Run: headless pygame with SDL's dummy video driver; simulated clock (each Clock.tick advances the game by its frame time, no real sleeping); random seed 0; keys injected as events and as key.get_pressed() state; mouse plan: one left click at the window centre at the start of phase 2, then a move to the lower-right quarter at the start of phase 3.
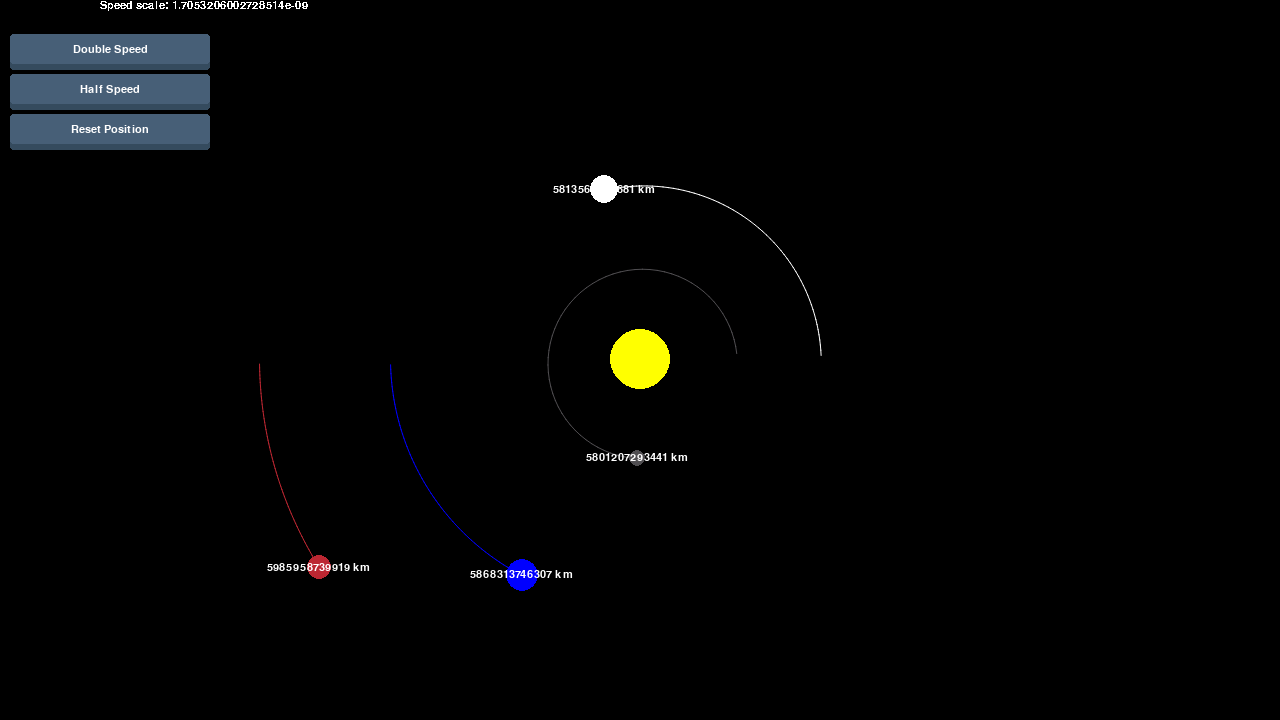
Frame 1 of 4 · flips 1–60 · no input
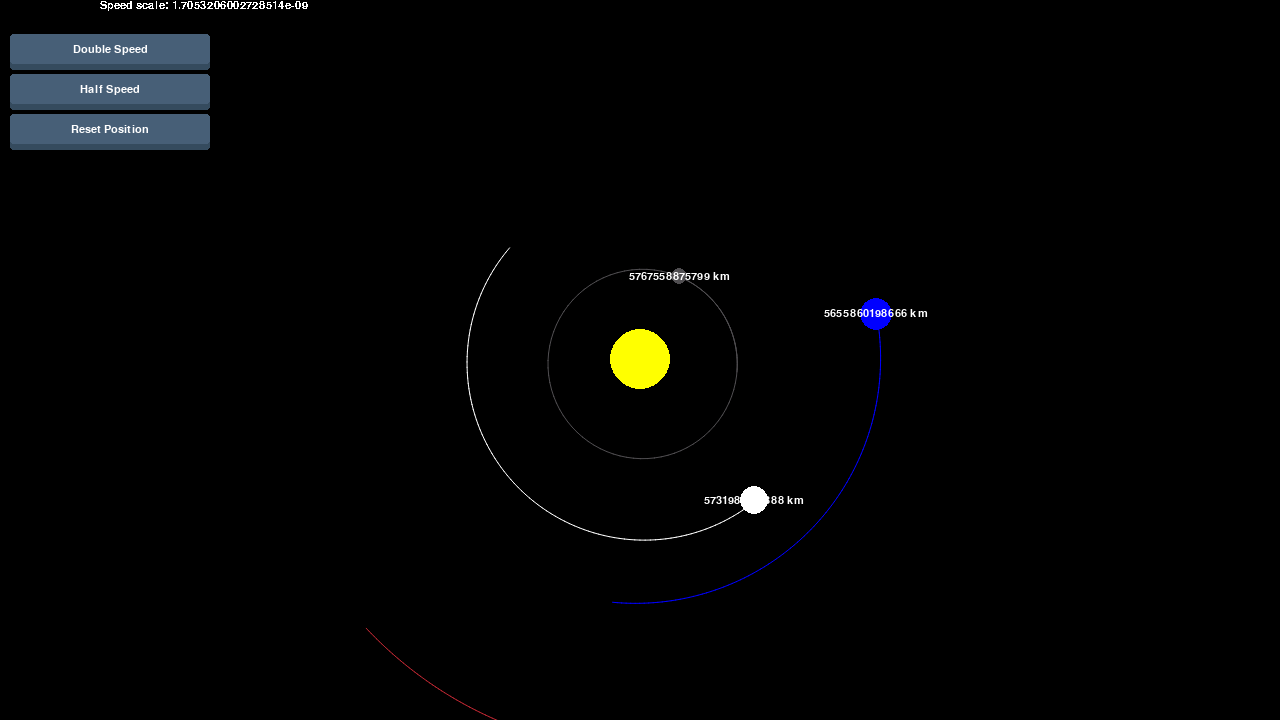
Frame 2 of 4 · flips 61–180 · clicked the window centre · tapped SPACE, RETURN · held RIGHT (→), D
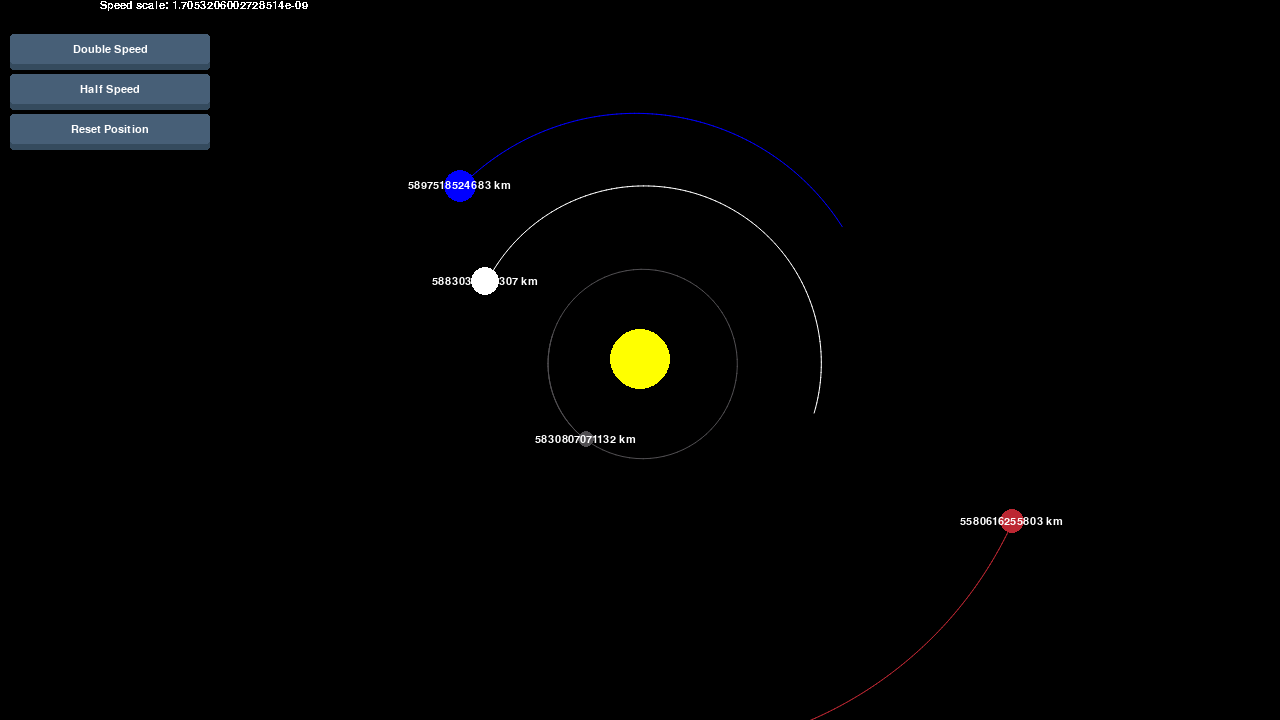
Frame 3 of 4 · flips 181–300 · moved the mouse to the lower-right quarter · held DOWN (↓), S
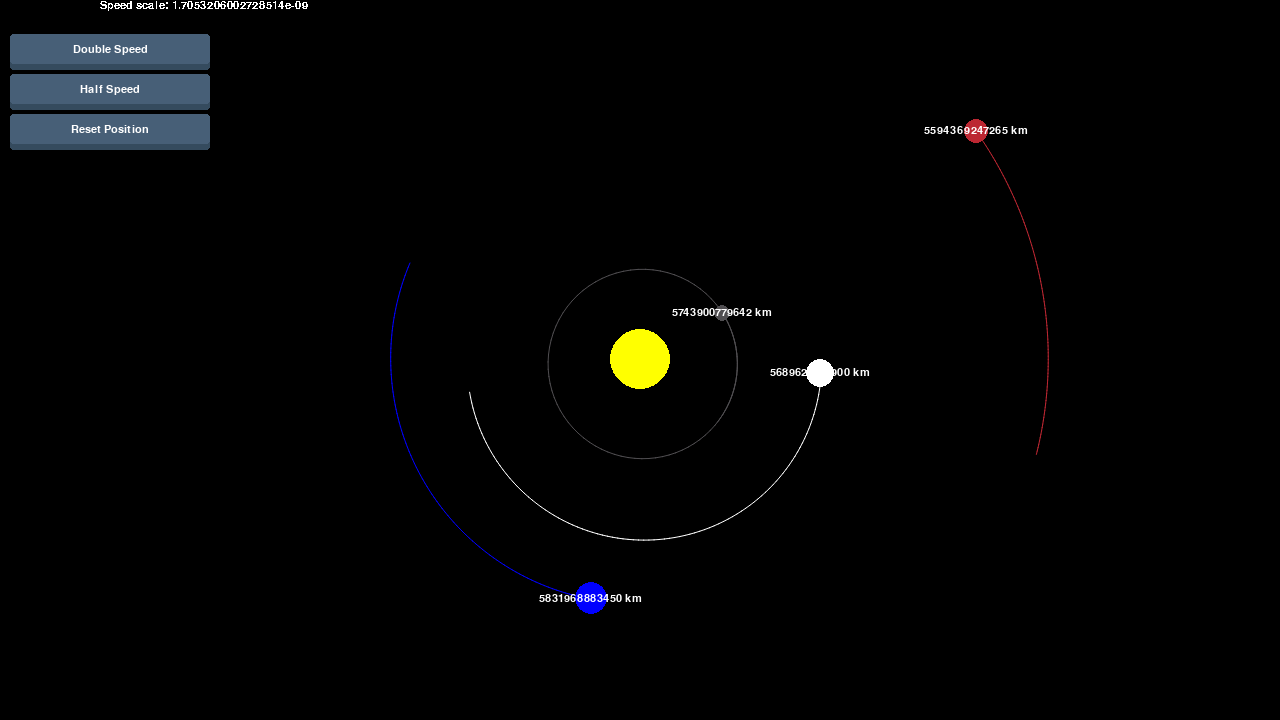
Frame 4 of 4 · flips 301–420 · held LEFT (←), A, UP (↑), W

The pygame program that drew these frames:

import pygame
import math

pygame.init()
WIDTH, HEIGHT = 1280, 720
WIN = pygame.display.set_mode((WIDTH, HEIGHT))
pygame.display.set_caption("Planet Simulation")

FONT = pygame.font.SysFont("comicsans", 16)
WHITE = (255, 255, 255)
YELLOW = (255, 255, 0)
BLUE = (0, 0, 255)
RED = (188, 39, 50)
DARK_GREY = (80, 78, 81)


def lerp(start, stop, interpolation):
    return start + (stop - start) * interpolation


class Button:
    def __init__(self, text, width, height, pos, elevation):
        self.pressed = False
        self.clicked = False

        self.elevation = elevation
        self.dynamicElevation = elevation
        self.originalYPosition = pos[1]

        self.topRect = pygame.Rect(pos, (width, height))
        self.topColor = "#475F77"

        self.bottomRect = pygame.Rect(pos, (width, height))
        self.bottomColor = "#354B5E"

        self.textSurf = FONT.render(f"  {text}  ", True, "#FFFFFF")
        self.textRect = self.textSurf.get_rect(center=self.topRect.center)

    def draw(self):
        self.topRect.y = self.originalYPosition - self.dynamicElevation
        self.textRect.center = self.topRect.center

        self.bottomRect.midtop = self.topRect.midtop
        self.bottomRect.height = self.topRect.height + self.dynamicElevation

        pygame.draw.rect(WIN, self.bottomColor, self.bottomRect, border_radius=3)
        pygame.draw.rect(WIN, self.topColor, self.topRect, border_radius=3)
        WIN.blit(self.textSurf, self.textRect)
        self.check_click()

    def check_click(self):
        mousePos = pygame.mouse.get_pos()
        if self.topRect.collidepoint(mousePos):
            self.topColor = '#D74B4B'
            if self.clicked:
                self.clicked = False
            if pygame.mouse.get_pressed()[0]:
                self.dynamicElevation = 0
                if not self.pressed:
                    self.clicked = True
                self.pressed = True
            elif self.pressed:
                self.pressed = False
            else:
                self.dynamicElevation = self.elevation
        else:

            self.topColor = "#475F77"


class Planet:
    offsetX = 0
    offsetY = 0
    AU = 146.6e6 * 1000
    G = 6.67428e-11
    SCALE = 250 / AU
    TIMESTEP = 3600 * 24

    listOfPlanets = []

    def __init__(self, x, y, radius, color, mass):
        self.x = x
        self.y = y
        self.radius = radius
        self.color = color
        self.mass = mass

        self.orbit = []
        self.sun = False
        self.distanceToSun = 0

        self.xVel = 0
        self.yVel = 0

        Planet.listOfPlanets.append(self)

    def draw(self, win):
        x = self.x * self.SCALE + WIDTH / 2
        y = self.y * self.SCALE + HEIGHT / 2

        if len(self.orbit) > 2:
            updated_points = []
            for point in self.orbit:
                x, y = point
                x = x * self.SCALE + WIDTH / 2 + self.offsetX
                y = y * self.SCALE + HEIGHT / 2 + self.offsetY
                updated_points.append((x, y))

            pygame.draw.aalines(win, self.color, False, updated_points, 2)

        pygame.draw.circle(win, self.color, (x, y), self.radius * Planet.SCALE / (250 / Planet.AU))

        if not self.sun:
            distance_text = FONT.render(f"{math.trunc(self.distanceToSun)} km", True, WHITE)
            win.blit(distance_text, (x - distance_text.get_width() / 2, y - distance_text.get_height() / 2))

    def attraction(self, other):
        other_x, other_y = other.x, other.y
        distance_x = other_x - self.x
        distance_y = other_y - self.y
        distance = math.sqrt(distance_x ** 2 + distance_y ** 2)

        self.distanceToSun = distance

        force = self.G * self.mass * other.mass / distance ** 2
        theta = math.atan2(distance_y, distance_x)
        force_x = math.cos(theta) * force
        force_y = math.sin(theta) * force

        return force_x, force_y

    def update_position(self):
        total_fx = total_fy = 0
        for planet in Planet.listOfPlanets:
            if self == planet:
                continue
            fx, fy = self.attraction(planet)
            total_fx += fx
            total_fy += fy

        self.xVel += total_fx / self.mass * self.TIMESTEP
        self.yVel += total_fy / self.mass * self.TIMESTEP

        self.x += self.xVel * self.TIMESTEP
        self.y += self.yVel * self.TIMESTEP

        self.orbit.append((self.x, self.y))
        if len(self.orbit) > 100:
            self.orbit.pop(0)

mousePos = [0, 0]


def change_timestep(change):
    Planet.TIMESTEP *= change


def main():
    button1 = Button("Double Speed", 200, 30, (10, 40), 6)
    button2 = Button("Half Speed", 200, 30, (10, 80), 6)
    button3 = Button("Reset Position", 200, 30, (10, 120), 6)

    run = True
    clock = pygame.time.Clock()

    sun = Planet(0, 0, 30, YELLOW, 1.98892 * 10 ** 30)
    sun.sun = True
    earth = Planet(-1 * Planet.AU, 0, 16, BLUE, 5.9742 * 10 ** 24)
    earth.yVel = 29.783 * 1000
    mars = Planet(-1.524 * Planet.AU, 0, 12, RED, 1.98892 * 10 ** 23)
    mars.yVel = 24.783 * 1000
    mercury = Planet(0.387 * Planet.AU, 0, 8, DARK_GREY, 3.30 * 10 ** 23)
    mercury.yVel = -47.783 * 1000
    venus = Planet(0.723 * Planet.AU, 0, 14, WHITE, 4.8685 * 10 ** 24)
    venus.yVel = -35.02 * 1000
    jupiter = Planet(5.203 * Planet.AU, 0, 25, RED, 1.90 * 10 ** 27)
    jupiter.yVel = -13.1 * 1000
    saturn = Planet(9.539 * Planet.AU, 0, 23, YELLOW, 5.69 * 10 ** 26)
    saturn.yVel = -9.7 * 1000
    uranus = Planet(19.18 * Planet.AU, 0, 21, BLUE, 8.68 * 10 ** 25)
    uranus.yVel = -6.8 * 1000
    neptune = Planet(30.06 * Planet.AU, 0, 22, WHITE, 1.02 * 10 ** 26)
    neptune.yVel = -5.4 * 1000
    pluto = Planet(39.53 * Planet.AU, 0, 6, DARK_GREY, 1.29 * 10 ** 22)
    pluto.yVel = -4.67 * 1000

    while run:

        textsurface = FONT.render(f"Speed scale: {Planet.SCALE}", False, WHITE)

        clock.tick(60)
        WIN.fill((0, 0, 0))

        WIN.blit(textsurface, (100, 0))

        button1.draw()
        button2.draw()
        button3.draw()


        for event in pygame.event.get():
            if event.type == pygame.QUIT:
                run = False
            if pygame.mouse.get_pressed()[1]:

                Planet.offsetX -= (mousePos[0] - pygame.mouse.get_pos()[0])
                Planet.offsetY -= (mousePos[1] - pygame.mouse.get_pos()[1])

            if event.type == pygame.MOUSEWHEEL:
                Planet.SCALE *= 1.4 ** event.y


        for planet in Planet.listOfPlanets:
            planet.update_position()
            planet.draw(WIN)

        if button1.clicked:
            change_timestep(2)
        if button2.clicked:
            change_timestep(1 / 2)
        if button3.clicked:
            Planet.offsetY = Planet.offsetX = 0

        pygame.display.update()
        mousePos[0] = pygame.mouse.get_pos()[0]
        mousePos[1] = pygame.mouse.get_pos()[1]

    pygame.quit()


main()
